Run: headless pygame with SDL's dummy video driver; simulated clock (each Clock.tick advances the game by its frame time, no real sleeping); random seed 0; keys injected as events and as key.get_pressed() state; mouse plan: one left click at the window centre at the start of phase 2, then a move to the lower-right quarter at the start of phase 3.
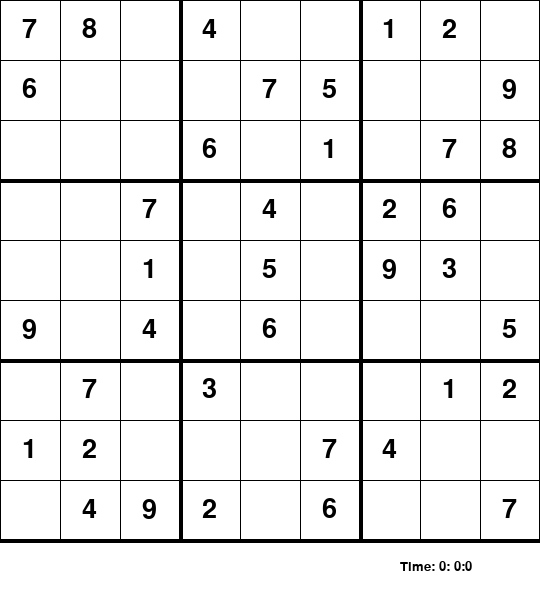
Frame 1 of 2 · flips 1–60 · no input
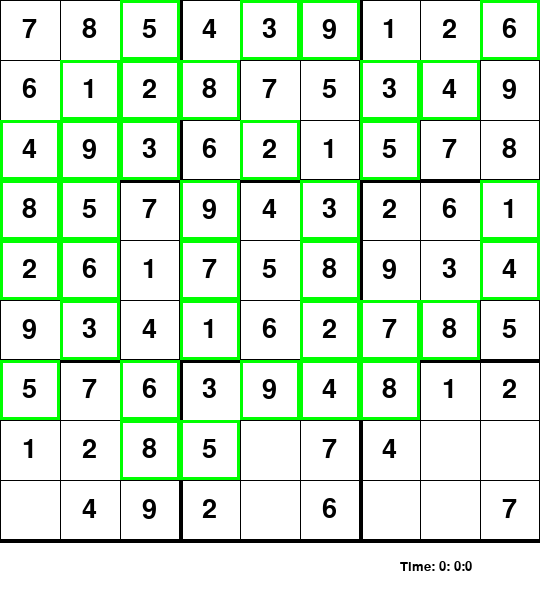
Frame 2 of 2 · flips 61–180 · clicked the window centre · tapped SPACE, RETURN · held RIGHT (→), D

The pygame program that drew these frames:

# BOARD.py
import pygame
import time
pygame.font.init()


class Grid:
    """
    Represents the Sudoku board and game logic
    """
    board = [
        [7, 8, 0, 4, 0, 0, 1, 2, 0],
        [6, 0, 0, 0, 7, 5, 0, 0, 9],
        [0, 0, 0, 6, 0, 1, 0, 7, 8],
        [0, 0, 7, 0, 4, 0, 2, 6, 0],
        [0, 0, 1, 0, 5, 0, 9, 3, 0],
        [9, 0, 4, 0, 6, 0, 0, 0, 5],
        [0, 7, 0, 3, 0, 0, 0, 1, 2],
        [1, 2, 0, 0, 0, 7, 4, 0, 0],
        [0, 4, 9, 2, 0, 6, 0, 0, 7]
    ]

    def __init__(self, rows, cols, width, height, win):
        """
        Initializes the Sodoku grid
        """
        self.rows = rows
        self.cols = cols
        self.cubes = [[Cube(self.board[i][j], i, j, width, height) for j in range(cols)] for i in range(rows)]
        self.width = width
        self.height = height
        self.model = None
        self.update_model()
        self.selected = None
        self.win = win

    def update_model(self):
        """
        Updates the internal model with cube values.
        """
        self.model = [[self.cubes[i][j].value for j in range(self.cols)] for i in range(self.rows)]

    def place(self, val):
        """
        Places a value in the selected cube and validates the move.

        Args:
            val (int): The value to be placed.

        Returns:
            bool: True if the move is valid, False otherwise.
        """
        row, col = self.selected
        if self.cubes[row][col].value == 0:
            self.cubes[row][col].set(val)
            self.update_model()

            if valid(self.model, val, (row,col)) and self.solve():
                return True
            else:
                self.cubes[row][col].set(0)
                self.cubes[row][col].set_temp(0)
                self.update_model()
                return False

    def sketch(self, val):
        """
        Sets a temporary value in the selected cube.

        Args:
            val (int): The temporary value to be set.
        """
        row, col = self.selected
        self.cubes[row][col].set_temp(val)

    def draw(self):
        """
        Draws the Sudoku grid, including grid lines and cube values.
        """
        # Draw Grid Lines
        gap = self.width / 9
        for i in range(self.rows+1):
            if i % 3 == 0 and i != 0:
                thick = 4
            else:
                thick = 1
            pygame.draw.line(self.win, (0, 0, 0), (0, i * gap), (self.width, i * gap), thick)
            pygame.draw.line(self.win, (0, 0, 0), (i * gap, 0), (i * gap, self.height), thick)

        # Draw Cubes
        for i in range(self.rows):
            for j in range(self.cols):
                self.cubes[i][j].draw(self.win)

    def select(self, row, col):
        """
        Selects a cube at the specified row and column.

        Args:
            row (int): Row index of the cube.
            col (int): Column index of the cube.
        """
        # Reset all other
        for i in range(self.rows):
            for j in range(self.cols):
                self.cubes[i][j].selected = False

        self.cubes[row][col].selected = True
        self.selected = (row, col)

    def clear(self):
        """
        Clears the temporary value of the selected cube.
        """
        row, col = self.selected
        if self.cubes[row][col].value == 0:
            self.cubes[row][col].set_temp(0)

    def click(self, pos):
        """
        Converts mouse position to row and column indices.

        Args:
            pos (tuple): The mouse position (x, y) in pixels.

        Returns:
            tuple: Row and column indices corresponding to the position, or None if outside the grid.
        """
        if pos[0] < self.width and pos[1] < self.height:
            gap = self.width / 9
            x = pos[0] // gap
            y = pos[1] // gap
            return (int(y), int(x))
        else:
            return None

    def is_finished(self):
        """
        Checks if the Sudoku grid is fully filled.

        Returns:
            bool: True if the grid is fully filled, False otherwise.
        """
        for i in range(self.rows):
            for j in range(self.cols):
                if self.cubes[i][j].value == 0:
                    return False
        return True

    def solve(self):
        """
        Solves the Sudoku grid using a backtracking algorithm.

        Returns:
            bool: True if a solution is found, False otherwise.
        """
        find = find_empty(self.model)
        if not find:
            return True
        else:
            row, col = find

        for i in range(1, 10):
            if valid(self.model, i, (row, col)):
                self.model[row][col] = i

                if self.solve():
                    return True

                self.model[row][col] = 0

        return False

    def solve_board(self):
        """
        Solves the Sudoku game by updating the display step by step.

        Returns:
            bool: True if the game is solved, False otherwise.
        """
        self.update_model()
        find = find_empty(self.model)
        if not find:
            return True
        else:
            row, col = find

        for i in range(1, 10):
            if valid(self.model, i, (row, col)):
                self.model[row][col] = i
                self.cubes[row][col].set(i)
                self.cubes[row][col].draw_change(self.win, True)
                self.update_model()
                pygame.display.update()
                pygame.time.delay(100)

                if self.solve_board():
                    return True

                self.model[row][col] = 0
                self.cubes[row][col].set(0)
                self.update_model()
                self.cubes[row][col].draw_change(self.win, False)
                pygame.display.update()
                pygame.time.delay(100)

        return False


class Cube:
    
    """
    A single cube in a Sudoku puzzle.
    """
    
    rows = 9
    cols = 9

    def __init__(self, value, row, col, width, height):
        """
        Initializes a Cube instance.

        :param value: The value of the cube (0 for empty).
        :param row: The row index of the cube in the puzzle grid.
        :param col: The column index of the cube in the puzzle grid.
        :param width: The width of the cube.
        :param height: The height of the cube.
        """
        self.value = value
        self.temp = 0
        self.row = row
        self.col = col
        self.width = width
        self.height = height
        self.selected = False

    def draw(self, win):
        """
        Draws the cube on the given window.

        :param win: The Pygame window on which to draw the cube.
        """
        fnt = pygame.font.SysFont("comicsans", 40)

        gap = self.width / 9
        x = self.col * gap
        y = self.row * gap

        if self.temp != 0 and self.value == 0:
            text = fnt.render(str(self.temp), 1, (128, 128, 128))
            win.blit(text, (x + 5, y +5 ))
        elif not(self.value == 0):
            text = fnt.render(str(self.value), 1, (0, 0, 0))
            win.blit(text, (x + (gap / 2 - text.get_width() / 2), y + (gap / 2 - text.get_height() / 2)))

        if self.selected:
            pygame.draw.rect(win, (255, 0, 0), (x, y, gap, gap), 3)

    def draw_change(self, win, g=True):
        """
        Draws a changed cube state on the given window.

        :param win: The Pygame window on which to draw the cube.
        :param g: If True, the cube is drawn with a green border; otherwise, with a red border.
        """
        fnt = pygame.font.SysFont("comicsans", 40)

        gap = self.width / 9
        x = self.col * gap
        y = self.row * gap

        pygame.draw.rect(win, (255, 255, 255), (x, y, gap, gap), 0)

        text = fnt.render(str(self.value), 1, (0, 0, 0))
        win.blit(text, (x + (gap / 2 - text.get_width() / 2), y + (gap / 2 - text.get_height() / 2)))
        if g:
            pygame.draw.rect(win, (0, 255, 0), (x, y, gap, gap), 3)
        else:
            pygame.draw.rect(win, (255, 0, 0), (x, y, gap, gap), 3)

    def set(self, val):
        self.value = val

    def set_temp(self, val):
        self.temp = val


def find_empty(bo):
    """
    Finds the coordinates of the first empty cube in the puzzle.

    :param bo: The Sudoku puzzle grid.
    :return: The row and column indices of the empty cube, or None if no empty cube is found.
    """
    for i in range(len(bo)):
        for j in range(len(bo[0])):
            if bo[i][j] == 0:
                return (i, j)  # row, col

    return None


def valid(bo, num, pos):
    """
    Checks if placing a number in a given position is valid.

    :param bo: The Sudoku puzzle grid.
    :param num: The number to be checked for validity.
    :param pos: The position (row, column) to be checked.
    :return: True if the number can be placed in the given position, False otherwise.
    """
    # Check row
    for i in range(len(bo[0])):
        if bo[pos[0]][i] == num and pos[1] != i:
            return False

    # Check column
    for i in range(len(bo)):
        if bo[i][pos[1]] == num and pos[0] != i:
            return False

    # Check box
    box_x = pos[1] // 3
    box_y = pos[0] // 3

    for i in range(box_y * 3, box_y * 3 + 3):
        for j in range(box_x * 3, box_x * 3 + 3):
            if bo[i][j] == num and (i, j) != pos:
                return False

    return True


def redraw_window(win, board, time, strikes):
    """
    Redraws the entire game window.

    :param win: The Pygame window.
    :param board: The Sudoku board instance.
    :param time: The elapsed time.
    :param strikes: The number of strikes.
    """
    win.fill((255, 255, 255))
    # Draw time
    fnt = pygame.font.SysFont("comicsans", 20)
    text = fnt.render("Time: " + format_time(time), 1, (0, 0, 0))
    win.blit(text, (400, 560))
    
    # Draw Strikes
    text = fnt.render("X " * strikes, 1, (255, 0, 0))
    win.blit(text, (20, 560))
    
    # Draw grid and board
    board.draw()


def format_time(secs):
    """
    Formats the elapsed time into a human-readable string.

    :param secs: The elapsed time in seconds.
    :return: The formatted time string.
    """
    sec = secs % 60
    minute = secs // 60
    hour = minute // 60

    mat = str(hour) + ":" + " " + str(minute) + ":" + str(sec)
    return mat


def main():
    """
    Solves the sudoku problem.
    """
    win = pygame.display.set_mode((540, 600))
    pygame.display.set_caption("Sudoku")
    board = Grid(9, 9, 540, 540, win)
    key = None
    run = True
    start = time.time()
    strikes = 0
    while run:

        play_time = round(time.time() - start)
        
        # Handle events
        for event in pygame.event.get():
            if event.type == pygame.QUIT:
                run = False
                
            # Handle key presses
            if event.type == pygame.KEYDOWN:
                if event.key == pygame.K_1:
                    key = 1
                if event.key == pygame.K_2:
                    key = 2
                if event.key == pygame.K_3:
                    key = 3
                if event.key == pygame.K_4:
                    key = 4
                if event.key == pygame.K_5:
                    key = 5
                if event.key == pygame.K_6:
                    key = 6
                if event.key == pygame.K_7:
                    key = 7
                if event.key == pygame.K_8:
                    key = 8
                if event.key == pygame.K_9:
                    key = 9
                if event.key == pygame.K_KP1:
                    key = 1
                if event.key == pygame.K_KP2:
                    key = 2
                if event.key == pygame.K_KP3:
                    key = 3
                if event.key == pygame.K_KP4:
                    key = 4
                if event.key == pygame.K_KP5:
                    key = 5
                if event.key == pygame.K_KP6:
                    key = 6
                if event.key == pygame.K_KP7:
                    key = 7
                if event.key == pygame.K_KP8:
                    key = 8
                if event.key == pygame.K_KP9:
                    key = 9
                    
                if event.key == pygame.K_DELETE:
                    board.clear()
                    key = None

                if event.key == pygame.K_SPACE:
                    board.solve_board()

                if event.key == pygame.K_RETURN:
                    i, j = board.selected
                    if board.cubes[i][j].temp != 0:
                        if board.place(board.cubes[i][j].temp):
                            print("Success")
                        else:
                            print("Wrong")
                            strikes += 1
                        key = None

                        if board.is_finished():
                            print("Game over")
                            
            # Handle mouse click
            if event.type == pygame.MOUSEBUTTONDOWN:
                pos = pygame.mouse.get_pos()
                clicked = board.click(pos)
                if clicked:
                    board.select(clicked[0], clicked[1])
                    key = None
        
        # If a cube is selected and a key is pressed, sketch the value
        if board.selected and key != None:
            board.sketch(key)

        redraw_window(win, board, play_time, strikes)
        pygame.display.update()


main()
pygame.quit()
